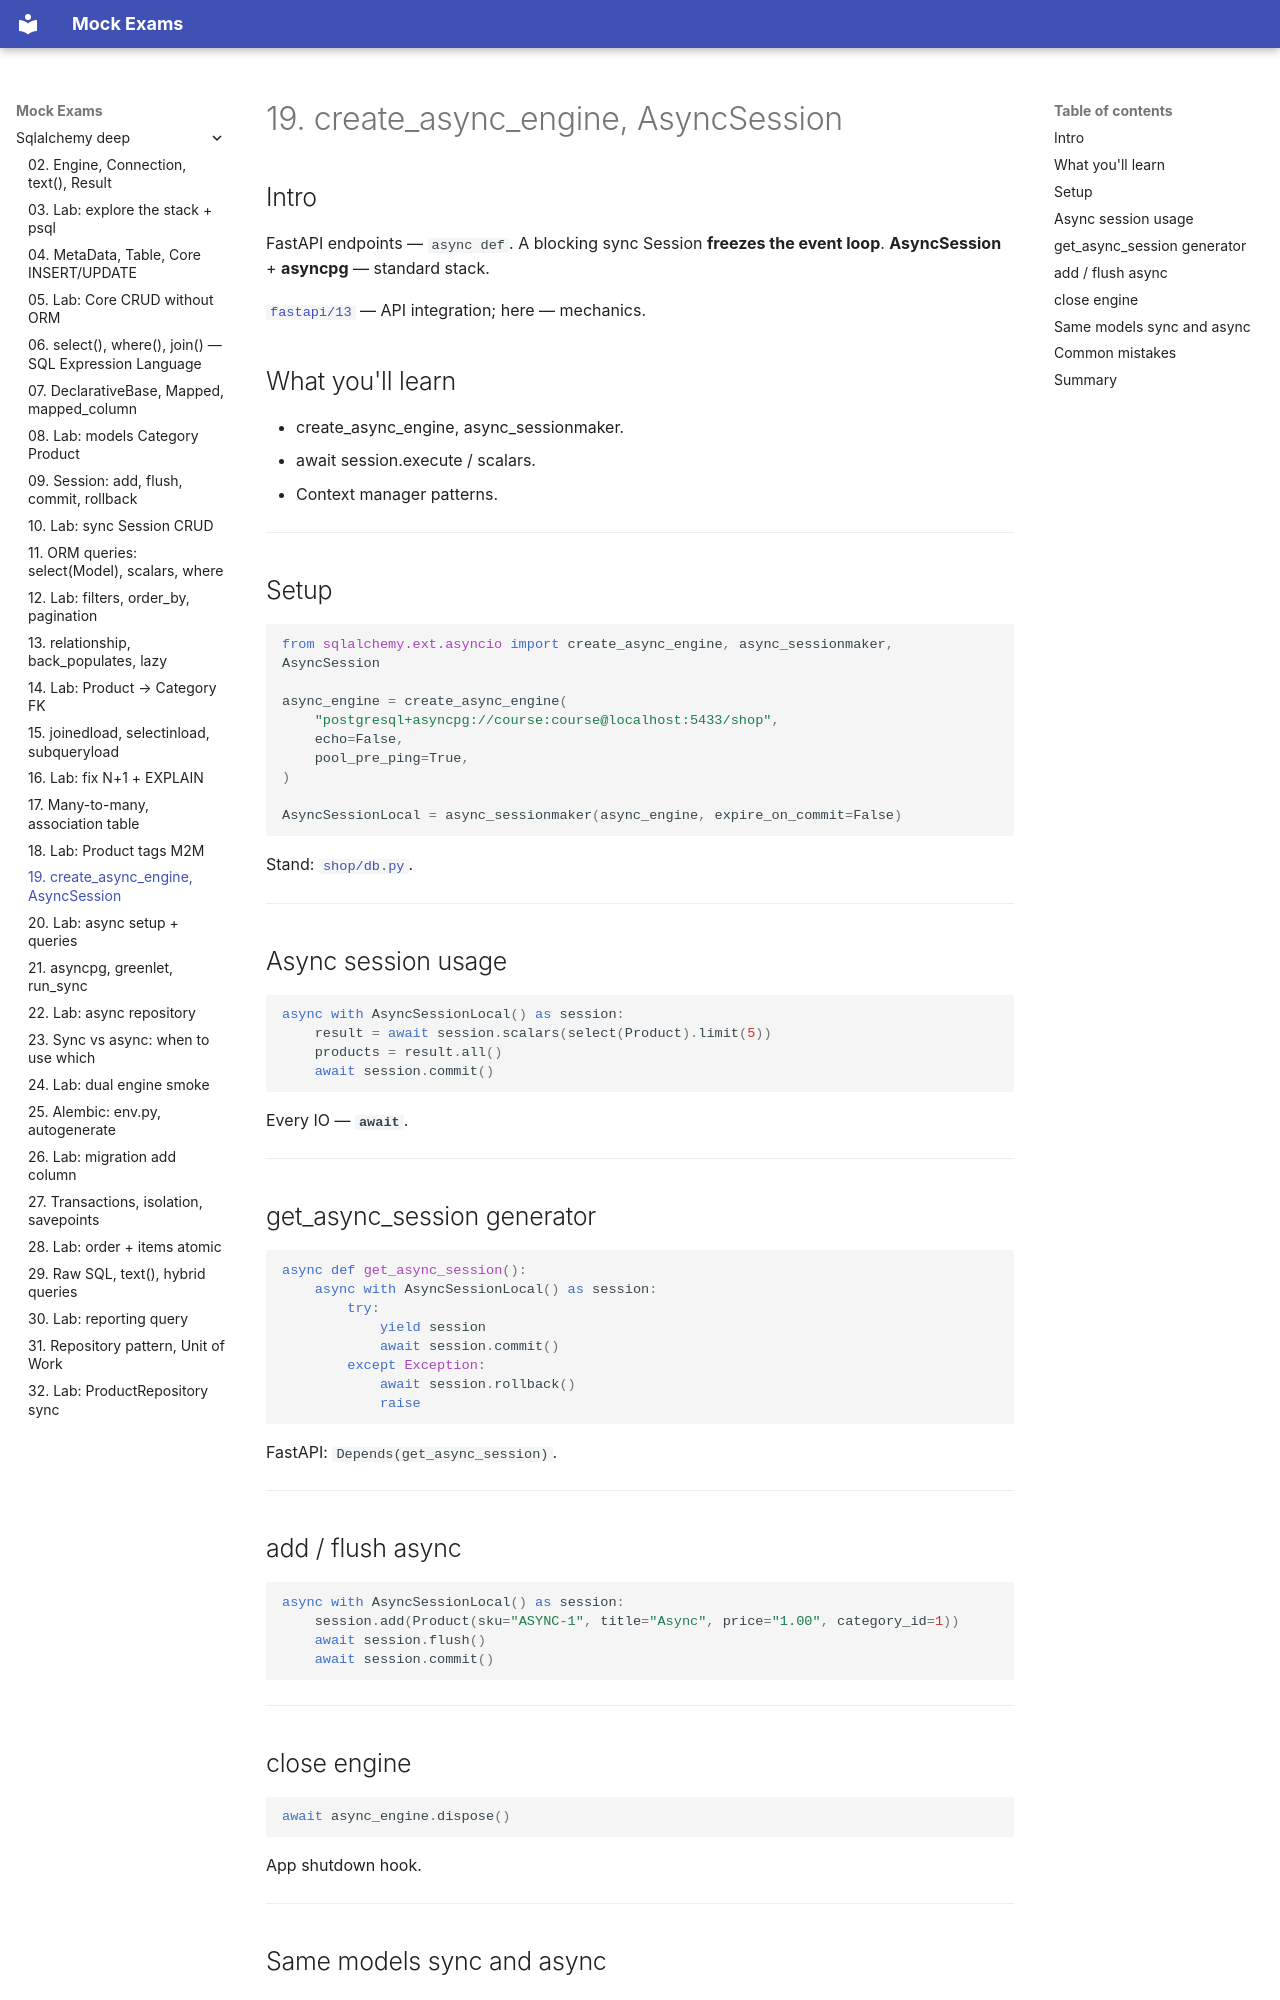

repository: FedorArbuzov/mock-exams · page: sqlalchemy-deep/19-async-engine-session/index.html · generator: mkdocs

# 19. create_async_engine, AsyncSession

## Intro

FastAPI endpoints — `async def`. A blocking sync Session **freezes the event loop**. **AsyncSession** + **asyncpg** — standard stack.

[`fastapi/13`](../fastapi/13-sqlalchemy-async.md) — API integration; here — mechanics.

## What you'll learn

- create_async_engine, async_sessionmaker.
- await session.execute / scalars.
- Context manager patterns.

---

## Setup

```python
from sqlalchemy.ext.asyncio import create_async_engine, async_sessionmaker, AsyncSession

async_engine = create_async_engine(
    "postgresql+asyncpg://course:course@localhost:5433/shop",
    echo=False,
    pool_pre_ping=True,
)

AsyncSessionLocal = async_sessionmaker(async_engine, expire_on_commit=False)
```

Stand: [`shop/db.py`](../../deploy/sqlalchemy/stack/shop/db.py).

---

## Async session usage

```python
async with AsyncSessionLocal() as session:
    result = await session.scalars(select(Product).limit(5))
    products = result.all()
    await session.commit()
```

Every IO — **`await`**.

---

## get_async_session generator

```python
async def get_async_session():
    async with AsyncSessionLocal() as session:
        try:
            yield session
            await session.commit()
        except Exception:
            await session.rollback()
            raise
```

FastAPI: `Depends(get_async_session)`.

---

## add / flush async

```python
async with AsyncSessionLocal() as session:
    session.add(Product(sku="ASYNC-1", title="Async", price="1.00", category_id=1))
    await session.flush()
    await session.commit()
```

---

## close engine

```python
await async_engine.dispose()
```

App shutdown hook.

---
